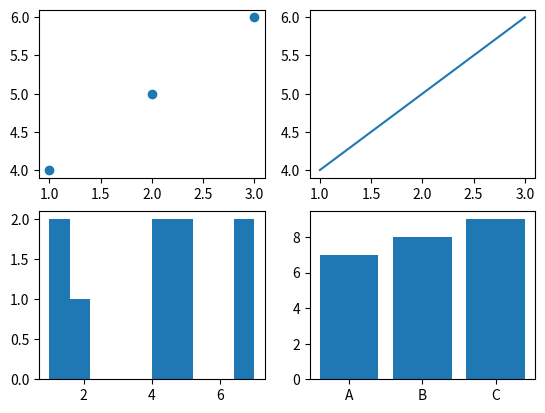

Reproduce this figure in Python.
"""def calculate_diameter_circle(radius: float) -> float:

    diameter = radius*2
    if diameter >= 0:
        return diameter

    else:
        return -1


print(calculate_diameter_circle(7))
print(calculate_diameter_circle(2.5))
print(calculate_diameter_circle(0))
print(calculate_diameter_circle(-3))
print(calculate_diameter_circle(1000000))"""
# -----------------------------------------------------------------------------------


"""def celsius_to_fahrenheit(celsius: float) -> float:
    c_fahrenheit = (celsius * 9/5) + 32
    return c_fahrenheit


def fahrenheit_to_celsius(fahrenheit: float) -> float:
    f_celsius = (fahrenheit - 32) * 5/9
    return f_celsius


def convert_temperature(temperature, unit):
    if unit == 'C':
        return celsius_to_fahrenheit(temperature)
    else:
        return fahrenheit_to_celsius(temperature)


temperature_c = 25.0
temperature_f = 77.0

converted_f = convert_temperature(temperature_c, 'C')
converted_c = convert_temperature(temperature_f, 'F')

print(f"{temperature_c}°C is equal to {converted_f}°F")
print(f"{temperature_f}°F is equal to {converted_c}°C")"""
# -----------------------------------------------------------------------------------


"""def make_sandwich(bread_type, filling, cheese=None, toasted=False):
    if toasted == True and cheese != None:
        l = f"Making a toasted {bread_type} sandwich with {filling} and {cheese} cheese."
        return l
    if toasted == False and cheese == None:
        i = f"Making a {bread_type} sandwich with {filling}."
        return i


t = make_sandwich("wheat", "turkey", "cheddar", True)
d = make_sandwich("rye", "ham")
print(t)
print(d)"""
# ------------------------------------------------------------------------------------


""""product_catalog = {"SKU123": {"name": "Widget A", "price": 19.99, "quantity": 50}, "SKU456":
                   {"name": "Gadget B",
                    "price": 34.95,
                    "quantity": 25}, "SKU789":
                   {"name": "Gizmo C",
                    "price": 9.99,
                    "quantity": 100}}

# Look up this SKU in your code.
sku_to_find = "SKU123"
print(
    f"The price of {product_catalog[sku_to_find]['name']} is ${product_catalog[sku_to_find]['price']}")"""
# -----------------------------------------------------------------------------------


"""def check(data, target):
    # Binary search to find the index of target in sorted data.
    low = 0
    high = len(data) - 1
    while low <= high:
        mid = (low + high) // 2
        if data[mid] == target:
            return mid
        elif data[mid] < target:
            low = mid + 1
        elif data[mid] > target:
            high = mid - 1
    return -1


data = [1, 2, 3, 4, 5, 6, 7, 8, 9, 11, 12, 13, 14, 15,
        16, 17, 18, 19, 20, 56, 89, 45, 67, 78, 90, 100]
target = 67
print(f"Index of {target}: {check(data, target)}")"""
# -----------------------------------------------------------------------------------


"""import bisect
dat = [1, 2, 3, 4, 5, 6, 7, 8, 9, 11, 12, 13, 14, 15,]
bisect.insort(dat, 16)
print(dat)"""
# -----------------------------------------------------------------------------------


"""def quicksort(cards):
    if len(cards) < 2:
        return cards  # Base case: Already sorted if 0 or 1 element
    else:
        pivot = cards[0]  # Choose first card as pivot
        less = [i for i in cards[1:] if i <= pivot]
        greater = [i for i in cards[1:] if i > pivot]
        return quicksort(less) + [pivot] + quicksort(greater)


cards = [4, 2, 7, 1, 3, 6, 5, 89, 45, 67, 78, 90, 100]
print(quicksort(cards))"""
# -----------------------------------------------------------------------------------


"""from collections import deque, Counter

# Deque example
queue = deque()
queue.append("task1")
queue.append("task2")
print(queue.popleft())  # Output: task1

# Counter example
text = "This is a sample text with some repeated words words"
word_counts = Counter(text.split())
print(word_counts)"""
# -----------------------------------------------------------------------------------


"""import logging
logging.basicConfig(filename='app.log', level=logging.DEBUG)
logging.debug('This is a debug message')
logging.info('This is an informational   message')
logging.warning('This is a warning message')
logging.error('This is an error message')"""
# -----------------------------------------------------------------------------------


"""def calculate_area(length, width):
    assert length > 0, "Length must be positive"
    assert width > 0, "Width must be positive"
    return length * width

print(calculate_area(5, 10))"""
# -----------------------------------------------------------------------------------


"""try:
    import logging
    result = 10 / 0

except Exception as e:
    logging.error(f"An error occurred: {e}")"""
# -----------------------------------------------------------------------------------
"""def read_file_contents(file_path):
   
    try:
        with open(file_path,"r") as file:
            file.read()

    except FileNotFoundError:

        print("Error: File not found -",file_path)
read_file_contents("/Users/Example/Documents/my_file.txt")"""
# -----------------------------------------------------------------------------------
"""def bubble_sort(scores):
    if len(scores)<2:
        return scores
    while True:
        pivot = scores[0]
        lower = [i for i in scores if i<=pivot]
        high = [i for i in scores if i>pivot]
        return lower + [pivot] +high

    return -1"""
# -------------------------------------------------------------------------------------

# Sample data
"""import pandas as pd
data = {'age': [25, 30, 35, 40], 
        'gender': ['male', 'female', 'male', 'female'],
        'income': [50000, 60000, 75000, 55000]}

# Create a DataFrame
df = pd.DataFrame(data)

# Convert 'gender' to a categorical variable
df['gender'] = df['gender'].astype('category')

# Calculate average income
average_income = df['income'].mean()

# Count the number of males and females
gender_counts = df['gender'].value_counts()

print(average_income)
print(gender_counts)"""
# -------------------------------------------------------------------------------------
"""import matplotlib.pyplot as plt
import numpy as np
x = np.linspace(0, 3*np.pi, 500)
plt.plot(x, np.sin(x**2))
plt.title('A simple sine wave')
plt.show()"""
# -------------------------------------------------------------------------------------

# Boolean indexing with pandas
"""df[(df['membership_level'] == 'Platinum') & (df['number_of_purchases'] > 10)]"""
# -------------------------------------------------------------------------------------
"""customer_info = df.loc[df['Name'] == 'John Doe', ['Email', 'Phone']]"""
# -------------------------------------------------------------------------------------


"""import panda as pd
import random
import string

# Set a seed for reproducibility
random.seed(42)

# Generate sample data
data = {
    "ID": [i for i in range(1, 51)],
    "Name": [''.join(random.choices(string.ascii_uppercase, k=5)) for _ in range(50)],
    "Age": [random.randint(18, 65) for _ in range(50)],
    "Department": [random.choice(['HR', 'Finance', 'IT', 'Marketing', 'Sales']) for _ in range(50)],
    "Salary": [round(random.uniform(30000, 100000), 2) for _ in range(50)]
}

# Create a DataFrame
df = pd.DataFrame(data)

# Save the DataFrame to a CSV file
df.to_csv("sample_data.csv", index=False)"""
# --------------------------------------------------------------------------------------
import matplotlib.pyplot as plt
fig, ax = plt.subplots(2, 2)
ax[0, 1].plot([1, 2, 3], [4, 5, 6])
ax[1, 1].bar(["A", "B", "C"], [7, 8, 9])
ax[0, 0].scatter([1, 2, 3], [4, 5, 6])
ax[1, 0].hist([1, 2, 1, 4, 5, 4, 7, 5, 7])
plt.show()
